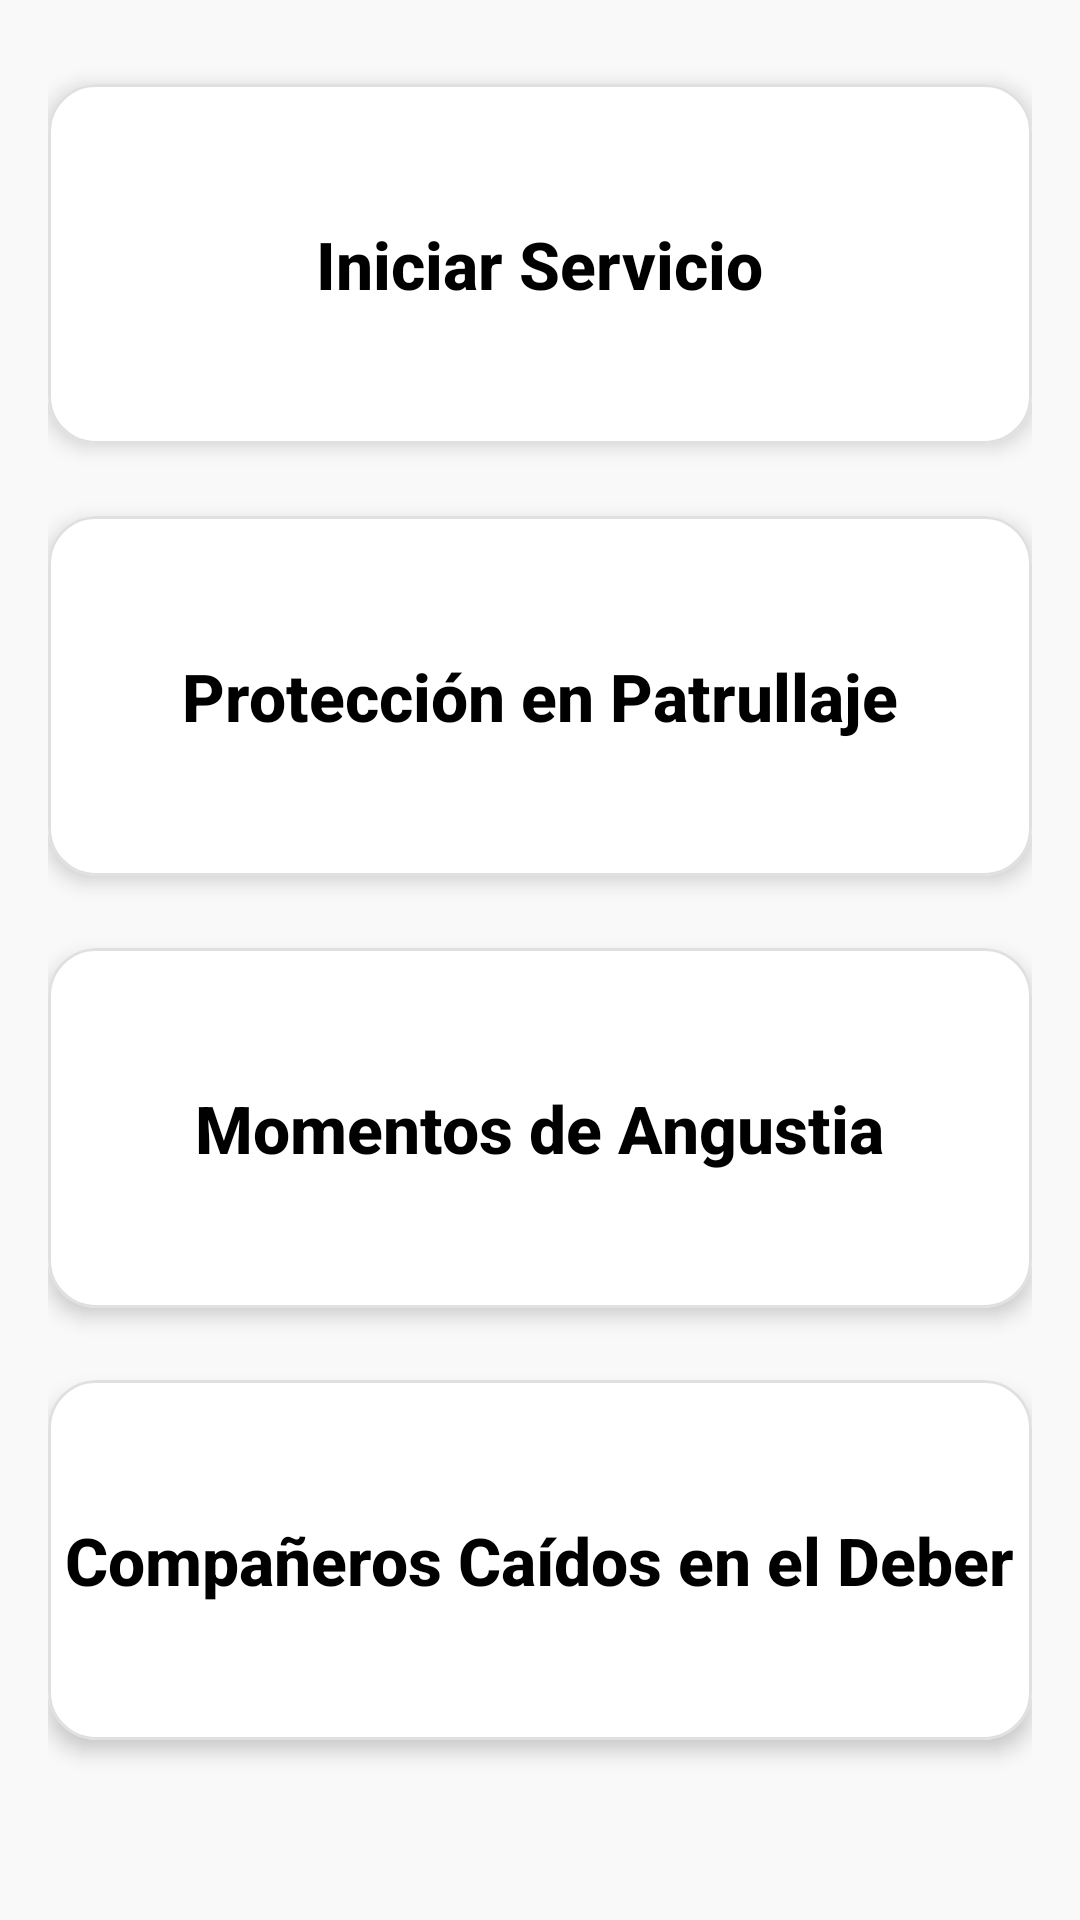

The Android layout XML behind this screen, and the referenced resources:
<!-- AndroidManifest.xml: application theme Theme.CapellaniaAPP -->
<!-- res/layout/fragment_oraciones.xml -->
<?xml version="1.0" encoding="utf-8"?>
<ScrollView xmlns:android="http://schemas.android.com/apk/res/android"
    xmlns:app="http://schemas.android.com/apk/res-auto"
    xmlns:tools="http://schemas.android.com/tools"
    android:layout_width="match_parent"
    android:layout_height="match_parent"
    android:clipToPadding="false"
    android:paddingHorizontal="16dp"
    android:paddingTop="16dp"
    android:paddingBottom="32dp"
    android:background="#F9F9F9"
    tools:context=".ui.oraciones.OracionesFragment">

    <LinearLayout
        android:layout_width="match_parent"
        android:layout_height="wrap_content"
        android:orientation="vertical"
        android:gravity="center_horizontal">

        
        <com.google.android.material.card.MaterialCardView
            android:id="@+id/cardInicioServicio"
            android:layout_width="match_parent"
            android:layout_height="wrap_content"
            android:layout_marginVertical="12dp"
            app:cardCornerRadius="16dp"
            app:cardElevation="4dp"
            app:strokeColor="#E0E0E0"
            app:strokeWidth="1dp"
            android:foreground="?attr/selectableItemBackground">

            <LinearLayout
                android:layout_width="match_parent"
                android:layout_height="120dp"
                android:gravity="center"
                android:orientation="vertical">

                <TextView
                    android:layout_width="wrap_content"
                    android:layout_height="wrap_content"
                    android:text="Iniciar Servicio"
                    android:textSize="22sp"
                    android:textStyle="bold"
                    android:fontFamily="sans-serif-medium"
                    android:textColor="@android:color/black" />
            </LinearLayout>
        </com.google.android.material.card.MaterialCardView>

        
        <com.google.android.material.card.MaterialCardView
            android:id="@+id/cardProteccionPatrullaje"
            android:layout_width="match_parent"
            android:layout_height="wrap_content"
            android:layout_marginVertical="12dp"
            app:cardCornerRadius="16dp"
            app:cardElevation="4dp"
            app:strokeColor="#E0E0E0"
            app:strokeWidth="1dp"
            android:foreground="?attr/selectableItemBackground">

            <LinearLayout
                android:layout_width="match_parent"
                android:layout_height="120dp"
                android:gravity="center"
                android:orientation="vertical">

                <TextView
                    android:layout_width="wrap_content"
                    android:layout_height="wrap_content"
                    android:text="Protección en Patrullaje"
                    android:textSize="22sp"
                    android:textStyle="bold"
                    android:fontFamily="sans-serif-medium"
                    android:textColor="@android:color/black" />
            </LinearLayout>
        </com.google.android.material.card.MaterialCardView>

        
        <com.google.android.material.card.MaterialCardView
            android:id="@+id/cardMomentosAngustia"
            android:layout_width="match_parent"
            android:layout_height="wrap_content"
            android:layout_marginVertical="12dp"
            app:cardCornerRadius="16dp"
            app:cardElevation="4dp"
            app:strokeColor="#E0E0E0"
            app:strokeWidth="1dp"
            android:foreground="?attr/selectableItemBackground">

            <LinearLayout
                android:layout_width="match_parent"
                android:layout_height="120dp"
                android:gravity="center"
                android:orientation="vertical">

                <TextView
                    android:layout_width="wrap_content"
                    android:layout_height="wrap_content"
                    android:text="Momentos de Angustia"
                    android:textSize="22sp"
                    android:textStyle="bold"
                    android:fontFamily="sans-serif-medium"
                    android:textColor="@android:color/black" />
            </LinearLayout>
        </com.google.android.material.card.MaterialCardView>

        
        <com.google.android.material.card.MaterialCardView
            android:id="@+id/cardCompanerosCaidos"
            android:layout_width="match_parent"
            android:layout_height="wrap_content"
            android:layout_marginVertical="12dp"
            app:cardCornerRadius="16dp"
            app:cardElevation="4dp"
            app:strokeColor="#E0E0E0"
            app:strokeWidth="1dp"
            android:foreground="?attr/selectableItemBackground">

            <LinearLayout
                android:layout_width="match_parent"
                android:layout_height="120dp"
                android:gravity="center"
                android:orientation="vertical">

                <TextView
                    android:layout_width="wrap_content"
                    android:layout_height="wrap_content"
                    android:text="Compañeros Caídos en el Deber"
                    android:textSize="22sp"
                    android:textStyle="bold"
                    android:fontFamily="sans-serif-medium"
                    android:textColor="@android:color/black" />
            </LinearLayout>
        </com.google.android.material.card.MaterialCardView>

    </LinearLayout>
</ScrollView>
<!-- resources referenced by this layout -->
<resources>
  <style name="Theme.CapellaniaAPP" parent="Theme.MaterialComponents.DayNight.DarkActionBar">
          
          <item name="colorPrimaryVariant">@color/purple_700</item>
          <item name="colorOnPrimary">@color/white</item>
          
          <item name="colorSecondary">@color/teal_200</item>
          <item name="colorSecondaryVariant">@color/teal_700</item>
          <item name="colorOnSecondary">@color/black</item>
          
          <item name="android:statusBarColor">?attr/colorPrimaryVariant</item>
          
          <item name="colorControlHighlight">#AEC6FF</item>
  
      </style>
  <color name="purple_700">#FF3700B3</color>
  <color name="white">#FFFFFFFF</color>
  <color name="teal_200">#FF03DAC5</color>
  <color name="teal_700">#FF018786</color>
  <color name="black">#FF000000</color>
</resources>
